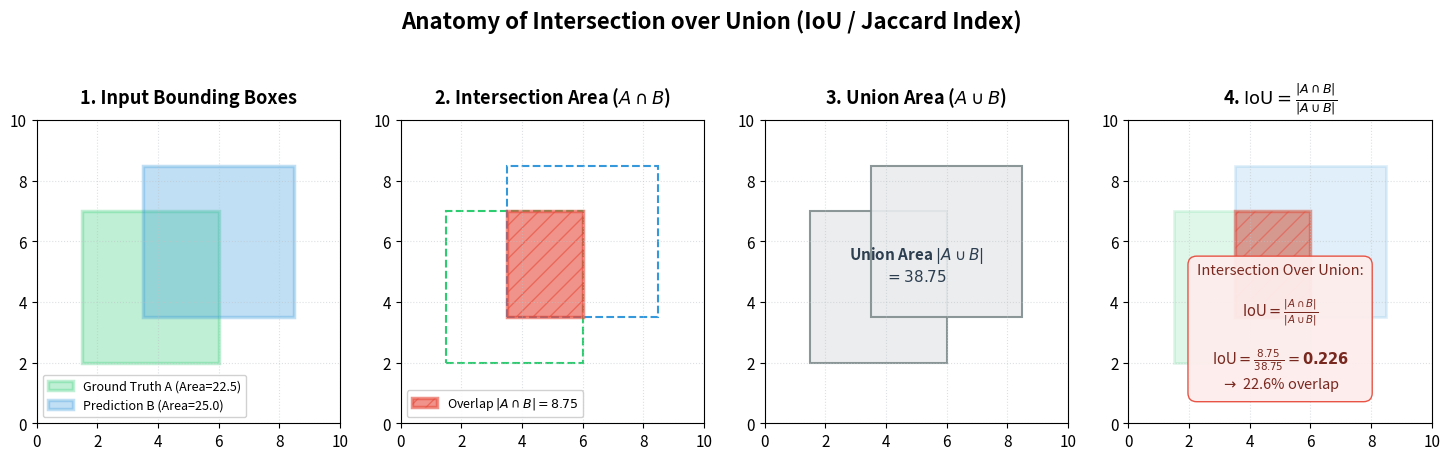
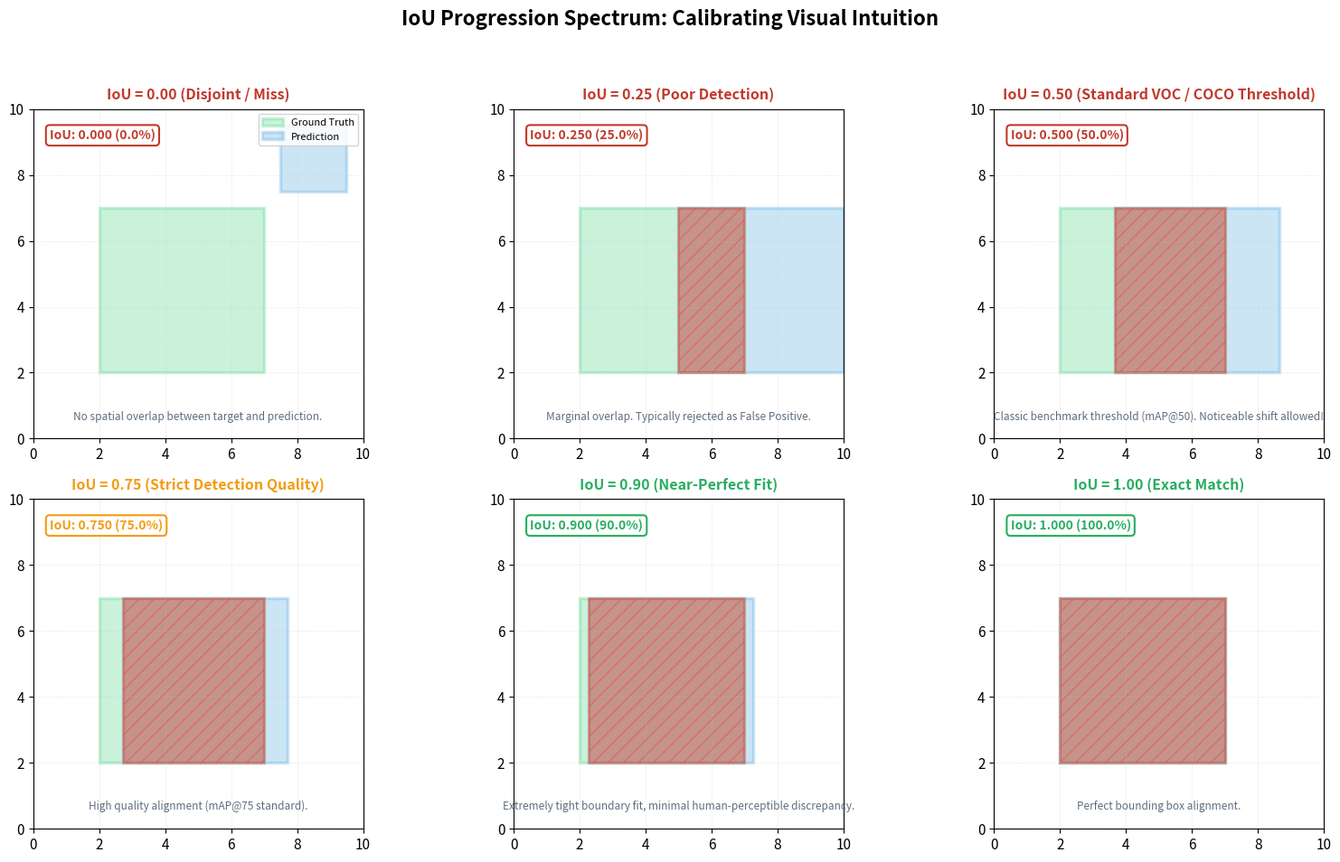
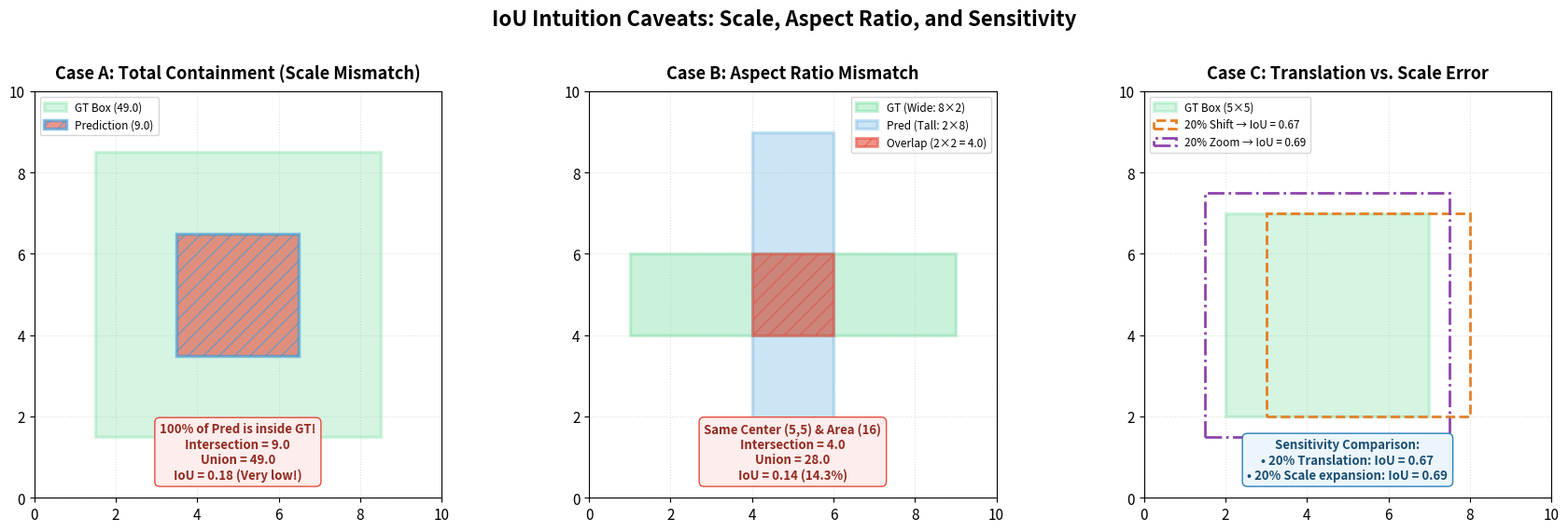
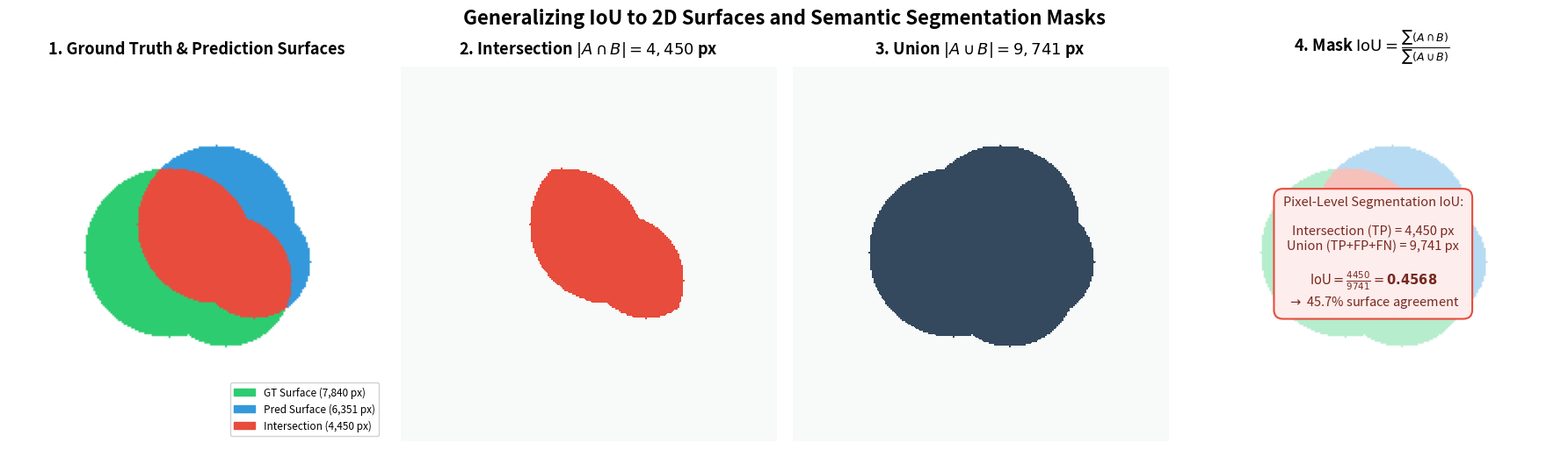

Write Python code to recreate these figures, in order.
"""
visualize_iou.py

A standalone, publication-quality visualization suite for Intersection over Union (IoU)
in computer vision and object detection.

Generates 4 pedagogical figures:
1. `iou_01_concept_breakdown.png`: Geometric breakdown (A, B, Intersection, Union, Formula).
2. `iou_02_threshold_progression.png`: Visual spectrum from IoU = 0.00 to 1.00.
3. `iou_03_intuition_edge_cases.png`: Key edge cases (containment, aspect ratio mismatch, shift vs scale).
4. `iou_04_surface_segmentation.png`: 2D arbitrary surface / segmentation mask IoU.

Usage:
    uv run python visualize_iou.py
"""

from pathlib import Path
from typing import Tuple, Dict, Any
import matplotlib.pyplot as plt
import matplotlib.patches as patches
import numpy as np


# ---------------------------------------------------------------------------
# Visual Styling Constants
# ---------------------------------------------------------------------------
COLOR_GT = "#2ECC71"       # Emerald Green (Ground Truth)
COLOR_PRED = "#3498DB"     # Blue (Prediction)
COLOR_INTER = "#E74C3C"    # Coral / Red-Orange (Intersection)
COLOR_UNION_BG = "#EAECEE" # Light Neutral Gray (Union Background)
COLOR_ACCENT = "#8E44AD"   # Purple Accent
FONT_FAMILY = "sans-serif"

plt.rcParams.update({
    "font.family": FONT_FAMILY,
    "font.size": 11,
    "axes.titlesize": 13,
    "axes.labelsize": 11,
    "figure.titlesize": 16,
    "figure.dpi": 300,
    "savefig.dpi": 300,
    "savefig.bbox": "tight",
})


# ---------------------------------------------------------------------------
# Core IoU Math Helpers
# ---------------------------------------------------------------------------
def compute_box_iou(box1: Tuple[float, float, float, float],
                    box2: Tuple[float, float, float, float]) -> Dict[str, Any]:
    """
    Computes exact IoU, intersection box, and area terms for two boxes in (x1, y1, x2, y2) format.
    """
    x1 = max(box1[0], box2[0])
    y1 = max(box1[1], box2[1])
    x2 = min(box1[2], box2[2])
    y2 = min(box1[3], box2[3])

    inter_w = max(0.0, x2 - x1)
    inter_h = max(0.0, y2 - y1)
    inter_area = inter_w * inter_h

    area1 = (box1[2] - box1[0]) * (box1[3] - box1[1])
    area2 = (box2[2] - box2[0]) * (box2[3] - box2[1])
    union_area = area1 + area2 - inter_area

    iou = inter_area / union_area if union_area > 0 else 0.0

    return {
        "iou": iou,
        "inter_box": (x1, y1, x2, y2) if inter_area > 0 else None,
        "inter_area": inter_area,
        "union_area": union_area,
        "area1": area1,
        "area2": area2,
    }


def compute_mask_iou(mask1: np.ndarray, mask2: np.ndarray) -> Dict[str, Any]:
    """
    Computes exact IoU for two 2D binary segmentation masks.
    """
    intersection = np.logical_and(mask1, mask2)
    union = np.logical_or(mask1, mask2)
    inter_count = int(np.sum(intersection))
    union_count = int(np.sum(union))
    iou = inter_count / union_count if union_count > 0 else 0.0

    return {
        "iou": iou,
        "intersection_mask": intersection,
        "union_mask": union,
        "inter_count": inter_count,
        "union_count": union_count,
    }


# ---------------------------------------------------------------------------
# Figure 1: Anatomy & Concept Breakdown
# ---------------------------------------------------------------------------
def plot_concept_breakdown(output_dir: Path) -> Path:
    """
    Creates a 4-panel visual breakdown explaining the mathematical composition of IoU.
    """
    gt_box = (1.5, 2.0, 6.0, 7.0)      # (x1, y1, x2, y2)
    pred_box = (3.5, 3.5, 8.5, 8.5)
    stats = compute_box_iou(gt_box, pred_box)

    fig, axes = plt.subplots(1, 4, figsize=(18, 5))
    titles = [
        "1. Input Bounding Boxes",
        r"2. Intersection Area ($A \cap B$)",
        r"3. Union Area ($A \cup B$)",
        r"4. $\mathrm{IoU} = \frac{|A \cap B|}{|A \cup B|}$"
    ]

    for ax, title in zip(axes, titles):
        ax.set_xlim(0, 10)
        ax.set_ylim(0, 10)
        ax.set_aspect("equal")
        ax.set_title(title, fontweight="bold", pad=12)
        ax.grid(True, linestyle=":", alpha=0.5, color="#BDC3C7")
        ax.set_xticks(range(0, 11, 2))
        ax.set_yticks(range(0, 11, 2))

    # Panel 1: Input Boxes
    ax1 = axes[0]
    ax1.add_patch(patches.Rectangle((gt_box[0], gt_box[1]), gt_box[2]-gt_box[0], gt_box[3]-gt_box[1],
                                    linewidth=2.5, edgecolor=COLOR_GT, facecolor=COLOR_GT, alpha=0.3,
                                    label=f"Ground Truth A (Area={stats['area1']:.1f})"))
    ax1.add_patch(patches.Rectangle((pred_box[0], pred_box[1]), pred_box[2]-pred_box[0], pred_box[3]-pred_box[1],
                                    linewidth=2.5, edgecolor=COLOR_PRED, facecolor=COLOR_PRED, alpha=0.3,
                                    label=f"Prediction B (Area={stats['area2']:.1f})"))
    ax1.legend(loc="lower left", framealpha=0.9, fontsize=9)

    # Panel 2: Intersection
    ax2 = axes[1]
    ax2.add_patch(patches.Rectangle((gt_box[0], gt_box[1]), gt_box[2]-gt_box[0], gt_box[3]-gt_box[1],
                                    linewidth=1.5, edgecolor=COLOR_GT, facecolor="none", linestyle="--"))
    ax2.add_patch(patches.Rectangle((pred_box[0], pred_box[1]), pred_box[2]-pred_box[0], pred_box[3]-pred_box[1],
                                    linewidth=1.5, edgecolor=COLOR_PRED, facecolor="none", linestyle="--"))
    ib = stats["inter_box"]
    ax2.add_patch(patches.Rectangle((ib[0], ib[1]), ib[2]-ib[0], ib[3]-ib[1],
                                    linewidth=2.5, edgecolor=COLOR_INTER, facecolor=COLOR_INTER, alpha=0.6,
                                    hatch="//", label=f"Overlap $|A \\cap B| = {stats['inter_area']:.2f}$"))
    ax2.legend(loc="lower left", framealpha=0.9, fontsize=9)

    # Panel 3: Union
    ax3 = axes[2]
    ax3.add_patch(patches.Rectangle((gt_box[0], gt_box[1]), gt_box[2]-gt_box[0], gt_box[3]-gt_box[1],
                                    linewidth=1.5, edgecolor="#7F8C8D", facecolor=COLOR_UNION_BG, alpha=0.9))
    ax3.add_patch(patches.Rectangle((pred_box[0], pred_box[1]), pred_box[2]-pred_box[0], pred_box[3]-pred_box[1],
                                    linewidth=1.5, edgecolor="#7F8C8D", facecolor=COLOR_UNION_BG, alpha=0.9))
    ax3.text(5.0, 5.25, f"Union Area $|A \\cup B|$\n$= {stats['union_area']:.2f}$",
             ha="center", va="center", fontsize=11, fontweight="bold", color="#2C3E50")

    # Panel 4: Synthesis & Ratio Calculation
    ax4 = axes[3]
    # Draw transparent full envelopes
    ax4.add_patch(patches.Rectangle((gt_box[0], gt_box[1]), gt_box[2]-gt_box[0], gt_box[3]-gt_box[1],
                                    linewidth=2, edgecolor=COLOR_GT, facecolor=COLOR_GT, alpha=0.15))
    ax4.add_patch(patches.Rectangle((pred_box[0], pred_box[1]), pred_box[2]-pred_box[0], pred_box[3]-pred_box[1],
                                    linewidth=2, edgecolor=COLOR_PRED, facecolor=COLOR_PRED, alpha=0.15))
    ax4.add_patch(patches.Rectangle((ib[0], ib[1]), ib[2]-ib[0], ib[3]-ib[1],
                                    linewidth=2.5, edgecolor=COLOR_INTER, facecolor=COLOR_INTER, alpha=0.5, hatch="//"))

    calc_text = (
        "Intersection Over Union:\n\n"
        r"$\mathrm{IoU} = \frac{|A \cap B|}{|A \cup B|}$" + "\n\n"
        rf"$\mathrm{{IoU}} = \frac{{{stats['inter_area']:.2f}}}{{{stats['union_area']:.2f}}} = \mathbf{{{stats['iou']:.3f}}}$" + "\n"
        rf"$\rightarrow$ {stats['iou']*100:.1f}% overlap"
    )
    ax4.text(5.0, 1.0, calc_text, ha="center", va="bottom",
             bbox=dict(boxstyle="round,pad=0.6", facecolor="#FDEDEC", edgecolor=COLOR_INTER, alpha=0.95),
             fontsize=10.5, color="#78281F")

    plt.suptitle("Anatomy of Intersection over Union (IoU / Jaccard Index)", fontsize=16, fontweight="bold", y=1.02)
    out_file = output_dir / "iou_01_concept_breakdown.png"
    plt.savefig(out_file)
    plt.close()
    return out_file


# ---------------------------------------------------------------------------
# Figure 2: Standard Threshold Progression (0.00 to 1.00)
# ---------------------------------------------------------------------------
def plot_threshold_progression(output_dir: Path) -> Path:
    """
    Renders a 2x3 grid displaying standard IoU landmark values (0.00, 0.25, 0.50, 0.75, 0.90, 1.00).
    """
    gt = (2.0, 2.0, 7.0, 7.0)  # Reference GT box (5x5 square at (2,2))

    # Carefully curated predictions yielding exact target IoUs
    cases = [
        {"title": "IoU = 0.00 (Disjoint / Miss)",
         "pred": (7.5, 7.5, 9.5, 9.5),
         "desc": "No spatial overlap between target and prediction."},
        {"title": "IoU = 0.25 (Poor Detection)",
         "pred": (5.0, 2.0, 10.0, 7.0),
         "desc": "Marginal overlap. Typically rejected as False Positive."},
        {"title": "IoU = 0.50 (Standard VOC / COCO Threshold)",
         "pred": (2.0 + 5.0/3.0, 2.0, 7.0 + 5.0/3.0, 7.0),
         "desc": "Classic benchmark threshold (mAP@50). Noticeable shift allowed!"},
        {"title": "IoU = 0.75 (Strict Detection Quality)",
         "pred": (2.0 + 5.0/7.0, 2.0, 7.0 + 5.0/7.0, 7.0),
         "desc": "High quality alignment (mAP@75 standard)."},
        {"title": "IoU = 0.90 (Near-Perfect Fit)",
         "pred": (2.0 + 5.0/19.0, 2.0, 7.0 + 5.0/19.0, 7.0),
         "desc": "Extremely tight boundary fit, minimal human-perceptible discrepancy."},
        {"title": "IoU = 1.00 (Exact Match)",
         "pred": (2.0, 2.0, 7.0, 7.0),
         "desc": "Perfect bounding box alignment."},
    ]

    fig, axes = plt.subplots(2, 3, figsize=(16, 10))
    axes = axes.flatten()

    for idx, (ax, case) in enumerate(zip(axes, cases)):
        pred = case["pred"]
        stats = compute_box_iou(gt, pred)

        ax.set_xlim(0, 10)
        ax.set_ylim(0, 10)
        ax.set_aspect("equal")
        ax.grid(True, linestyle=":", alpha=0.4, color="#BDC3C7")
        ax.set_xticks(range(0, 11, 2))
        ax.set_yticks(range(0, 11, 2))

        # Ground Truth
        ax.add_patch(patches.Rectangle((gt[0], gt[1]), gt[2]-gt[0], gt[3]-gt[1],
                                        linewidth=2.5, edgecolor=COLOR_GT, facecolor=COLOR_GT, alpha=0.25,
                                        label="Ground Truth"))

        # Prediction
        ax.add_patch(patches.Rectangle((pred[0], pred[1]), pred[2]-pred[0], pred[3]-pred[1],
                                        linewidth=2.5, edgecolor=COLOR_PRED, facecolor=COLOR_PRED, alpha=0.25,
                                        label="Prediction"))

        # Overlap region
        if stats["inter_box"] is not None:
            ib = stats["inter_box"]
            ax.add_patch(patches.Rectangle((ib[0], ib[1]), ib[2]-ib[0], ib[3]-ib[1],
                                            linewidth=1.8, edgecolor=COLOR_INTER, facecolor=COLOR_INTER, alpha=0.5,
                                            hatch="//", label="Intersection"))

        iou_val = stats["iou"]
        badge_color = "#27AE60" if iou_val >= 0.75 else ("#F39C12" if iou_val >= 0.50 else "#C0392B")

        ax.set_title(case["title"], fontweight="bold", fontsize=11.5, color=badge_color, pad=8)

        # Annotation badge
        score_text = f"IoU: {iou_val:.3f} ({iou_val*100:.1f}%)"
        ax.text(0.5, 9.4, score_text, ha="left", va="top",
                bbox=dict(boxstyle="round,pad=0.3", facecolor="white", edgecolor=badge_color, linewidth=1.5),
                fontweight="bold", fontsize=10, color=badge_color)

        ax.text(5.0, 0.5, case["desc"], ha="center", va="bottom", fontsize=8.5,
                style="italic", color="#5D6D7E", wrap=True)

        if idx == 0:
            ax.legend(loc="upper right", fontsize=8, framealpha=0.85)

    plt.suptitle("IoU Progression Spectrum: Calibrating Visual Intuition", fontsize=16, fontweight="bold", y=0.98)
    plt.tight_layout(rect=[0, 0.03, 1, 0.95])
    out_file = output_dir / "iou_02_threshold_progression.png"
    plt.savefig(out_file)
    plt.close()
    return out_file


# ---------------------------------------------------------------------------
# Figure 3: Intuition Traps and Edge Cases
# ---------------------------------------------------------------------------
def plot_intuition_edge_cases(output_dir: Path) -> Path:
    """
    Renders pedagogical edge cases where visual intuition often diverges from the IoU metric.
    """
    fig, axes = plt.subplots(1, 3, figsize=(18, 5.5))

    # Case 1: Full Containment / Scale Mismatch
    gt1 = (1.5, 1.5, 8.5, 8.5)      # 7x7 box = 49 area
    pred1 = (3.5, 3.5, 6.5, 6.5)    # 3x3 box = 9 area
    stats1 = compute_box_iou(gt1, pred1)

    ax1 = axes[0]
    ax1.set_xlim(0, 10)
    ax1.set_ylim(0, 10)
    ax1.set_aspect("equal")
    ax1.grid(True, linestyle=":", alpha=0.4)
    ax1.set_title("Case A: Total Containment (Scale Mismatch)", fontweight="bold", pad=10)

    ax1.add_patch(patches.Rectangle((gt1[0], gt1[1]), gt1[2]-gt1[0], gt1[3]-gt1[1],
                                    linewidth=2.5, edgecolor=COLOR_GT, facecolor=COLOR_GT, alpha=0.2, label="GT Box (49.0)"))
    ax1.add_patch(patches.Rectangle((pred1[0], pred1[1]), pred1[2]-pred1[0], pred1[3]-pred1[1],
                                    linewidth=2.5, edgecolor=COLOR_PRED, facecolor=COLOR_INTER, alpha=0.6,
                                    hatch="//", label="Prediction (9.0)"))

    badge1 = (
        "100% of Pred is inside GT!\n"
        f"Intersection = {stats1['inter_area']:.1f}\n"
        f"Union = {stats1['union_area']:.1f}\n"
        f"IoU = {stats1['iou']:.2f} (Very low!)"
    )
    ax1.text(5.0, 0.4, badge1, ha="center", va="bottom",
             bbox=dict(boxstyle="round,pad=0.4", facecolor="#FDEDEC", edgecolor=COLOR_INTER),
             fontsize=9.5, fontweight="bold", color="#922B21")
    ax1.legend(loc="upper left", fontsize=8.5)

    # Case 2: Aspect Ratio Mismatch (Same Center & Same Area)
    gt2 = (1.0, 4.0, 9.0, 6.0)      # 8 wide x 2 tall = 16 area
    pred2 = (4.0, 1.0, 6.0, 9.0)    # 2 wide x 8 tall = 16 area
    stats2 = compute_box_iou(gt2, pred2)

    ax2 = axes[1]
    ax2.set_xlim(0, 10)
    ax2.set_ylim(0, 10)
    ax2.set_aspect("equal")
    ax2.grid(True, linestyle=":", alpha=0.4)
    ax2.set_title("Case B: Aspect Ratio Mismatch", fontweight="bold", pad=10)

    ax2.add_patch(patches.Rectangle((gt2[0], gt2[1]), gt2[2]-gt2[0], gt2[3]-gt2[1],
                                    linewidth=2.5, edgecolor=COLOR_GT, facecolor=COLOR_GT, alpha=0.25, label="GT (Wide: 8×2)"))
    ax2.add_patch(patches.Rectangle((pred2[0], pred2[1]), pred2[2]-pred2[0], pred2[3]-pred2[1],
                                    linewidth=2.5, edgecolor=COLOR_PRED, facecolor=COLOR_PRED, alpha=0.25, label="Pred (Tall: 2×8)"))
    ib2 = stats2["inter_box"]
    ax2.add_patch(patches.Rectangle((ib2[0], ib2[1]), ib2[2]-ib2[0], ib2[3]-ib2[1],
                                    linewidth=2.0, edgecolor=COLOR_INTER, facecolor=COLOR_INTER, alpha=0.6,
                                    hatch="//", label=f"Overlap (2×2 = {stats2['inter_area']:.1f})"))

    badge2 = (
        "Same Center (5,5) & Area (16)\n"
        f"Intersection = {stats2['inter_area']:.1f}\n"
        f"Union = {stats2['union_area']:.1f}\n"
        f"IoU = {stats2['iou']:.2f} ({stats2['iou']*100:.1f}%)"
    )
    ax2.text(5.0, 0.4, badge2, ha="center", va="bottom",
             bbox=dict(boxstyle="round,pad=0.4", facecolor="#FDEDEC", edgecolor=COLOR_INTER),
             fontsize=9.5, fontweight="bold", color="#922B21")
    ax2.legend(loc="upper right", fontsize=8.5)

    # Case 3: Shift vs Scale (Equal 20% spatial perturbation)
    gt3 = (2.0, 2.0, 7.0, 7.0)      # 5x5 box
    pred3_shift = (3.0, 2.0, 8.0, 7.0)
    pred3_scale = (1.5, 1.5, 7.5, 7.5)

    stats_shift = compute_box_iou(gt3, pred3_shift)
    stats_scale = compute_box_iou(gt3, pred3_scale)

    ax3 = axes[2]
    ax3.set_xlim(0, 10)
    ax3.set_ylim(0, 10)
    ax3.set_aspect("equal")
    ax3.grid(True, linestyle=":", alpha=0.4)
    ax3.set_title("Case C: Translation vs. Scale Error", fontweight="bold", pad=10)

    ax3.add_patch(patches.Rectangle((gt3[0], gt3[1]), gt3[2]-gt3[0], gt3[3]-gt3[1],
                                    linewidth=2.5, edgecolor=COLOR_GT, facecolor=COLOR_GT, alpha=0.2, label="GT Box (5×5)"))
    ax3.add_patch(patches.Rectangle((pred3_shift[0], pred3_shift[1]), pred3_shift[2]-pred3_shift[0], pred3_shift[3]-pred3_shift[1],
                                    linewidth=2.0, edgecolor="#E67E22", facecolor="none", linestyle="--",
                                    label=f"20% Shift → IoU = {stats_shift['iou']:.2f}"))
    ax3.add_patch(patches.Rectangle((pred3_scale[0], pred3_scale[1]), pred3_scale[2]-pred3_scale[0], pred3_scale[3]-pred3_scale[1],
                                    linewidth=2.0, edgecolor="#8E44AD", facecolor="none", linestyle="-.",
                                    label=f"20% Zoom → IoU = {stats_scale['iou']:.2f}"))

    badge3 = (
        "Sensitivity Comparison:\n"
        f"• 20% Translation: IoU = {stats_shift['iou']:.2f}\n"
        f"• 20% Scale expansion: IoU = {stats_scale['iou']:.2f}"
    )
    ax3.text(5.0, 0.4, badge3, ha="center", va="bottom",
             bbox=dict(boxstyle="round,pad=0.4", facecolor="#EBF5FB", edgecolor="#2980B9"),
             fontsize=9.5, fontweight="bold", color="#1B4F72")
    ax3.legend(loc="upper left", fontsize=8.5)

    plt.suptitle("IoU Intuition Caveats: Scale, Aspect Ratio, and Sensitivity", fontsize=16, fontweight="bold", y=1.02)
    plt.tight_layout()
    out_file = output_dir / "iou_03_intuition_edge_cases.png"
    plt.savefig(out_file)
    plt.close()
    return out_file


# ---------------------------------------------------------------------------
# Figure 4: Surface / Semantic Segmentation Masks
# ---------------------------------------------------------------------------
def plot_surface_segmentation(output_dir: Path) -> Path:
    """
    Renders IoU for arbitrary 2D surfaces and binary segmentation masks.
    """
    import matplotlib.colors as mcolors

    grid_size = 200
    y, x = np.ogrid[:grid_size, :grid_size]

    # Ground Truth: Organic blob shape (combination of 2 circles)
    mask_gt = ((x - 85)**2 + (y - 100)**2 <= 45**2) | ((x - 115)**2 + (y - 85)**2 <= 35**2)

    # Prediction: Shifted and slightly deformed organic mask
    mask_pred = ((x - 110)**2 + (y - 115)**2 <= 42**2) | ((x - 130)**2 + (y - 95)**2 <= 30**2)

    stats = compute_mask_iou(mask_gt, mask_pred)

    fig, axes = plt.subplots(1, 4, figsize=(18, 5))

    # Panel 1: Masks Overlay
    ax1 = axes[0]
    rgb_overlay = np.ones((grid_size, grid_size, 3), dtype=np.float32)
    rgb_overlay[mask_gt] = [0.18, 0.80, 0.44]
    rgb_overlay[mask_pred] = [0.20, 0.60, 0.86]
    rgb_overlay[stats["intersection_mask"]] = [0.91, 0.30, 0.24]

    ax1.imshow(rgb_overlay, origin="lower")
    ax1.set_title("1. Ground Truth & Prediction Surfaces", fontweight="bold", pad=10)
    ax1.axis("off")

    patch_gt = patches.Patch(color=COLOR_GT, label=f"GT Surface ({np.sum(mask_gt):,} px)")
    patch_pred = patches.Patch(color=COLOR_PRED, label=f"Pred Surface ({np.sum(mask_pred):,} px)")
    patch_inter = patches.Patch(color=COLOR_INTER, label=f"Intersection ({stats['inter_count']:,} px)")
    ax1.legend(handles=[patch_gt, patch_pred, patch_inter], loc="lower right", fontsize=8.5, framealpha=0.9)

    # Panel 2: Intersection Mask
    ax2 = axes[1]
    cmap_inter = mcolors.ListedColormap(["#F8F9F9", "#E74C3C"])
    ax2.imshow(stats["intersection_mask"], cmap=cmap_inter, origin="lower")
    ax2.set_title(rf"2. Intersection $|A \cap B| = {stats['inter_count']:,}$ px", fontweight="bold", pad=10)
    ax2.axis("off")

    # Panel 3: Union Mask
    ax3 = axes[2]
    cmap_union = mcolors.ListedColormap(["#F8F9F9", "#34495E"])
    ax3.imshow(stats["union_mask"], cmap=cmap_union, origin="lower")
    ax3.set_title(rf"3. Union $|A \cup B| = {stats['union_count']:,}$ px", fontweight="bold", pad=10)
    ax3.axis("off")

    # Panel 4: Pixel IoU Calculation
    ax4 = axes[3]
    ax4.imshow(rgb_overlay, origin="lower", alpha=0.35)
    ax4.axis("off")
    ax4.set_title(r"4. Mask $\mathrm{IoU} = \frac{\sum (A \cap B)}{\sum (A \cup B)}$", fontweight="bold", pad=10)

    calc_text = (
        "Pixel-Level Segmentation IoU:\n\n"
        f"Intersection (TP) = {stats['inter_count']:,} px\n"
        f"Union (TP+FP+FN) = {stats['union_count']:,} px\n\n"
        rf"$\mathrm{{IoU}} = \frac{{{stats['inter_count']}}}{{{stats['union_count']}}} = \mathbf{{{stats['iou']:.4f}}}$" + "\n"
        rf"$\rightarrow$ {stats['iou']*100:.1f}% surface agreement"
    )
    ax4.text(grid_size / 2, grid_size / 2, calc_text, ha="center", va="center",
             bbox=dict(boxstyle="round,pad=0.7", facecolor="#FDEDEC", edgecolor=COLOR_INTER, linewidth=1.5),
             fontsize=10.5, color="#78281F")

    plt.suptitle("Generalizing IoU to 2D Surfaces and Semantic Segmentation Masks", fontsize=16, fontweight="bold", y=1.02)
    plt.tight_layout()
    out_file = output_dir / "iou_04_surface_segmentation.png"
    plt.savefig(out_file)
    plt.close()
    return out_file


# ---------------------------------------------------------------------------
# Main Execution
# ---------------------------------------------------------------------------
def main():
    output_dir = Path("outputs/iou_visualizations")
    output_dir.mkdir(parents=True, exist_ok=True)

    print("=" * 60)
    print("Generating Pedagogical IoU Figures...")
    print("=" * 60)

    f1 = plot_concept_breakdown(output_dir)
    print(f"  [✔] Generated Figure 1: {f1}")

    f2 = plot_threshold_progression(output_dir)
    print(f"  [✔] Generated Figure 2: {f2}")

    f3 = plot_intuition_edge_cases(output_dir)
    print(f"  [✔] Generated Figure 3: {f3}")

    f4 = plot_surface_segmentation(output_dir)
    print(f"  [✔] Generated Figure 4: {f4}")

    print("=" * 60)
    print(f"All figures saved successfully to: {output_dir.resolve()}")
    print("=" * 60)


if __name__ == "__main__":
    main()
